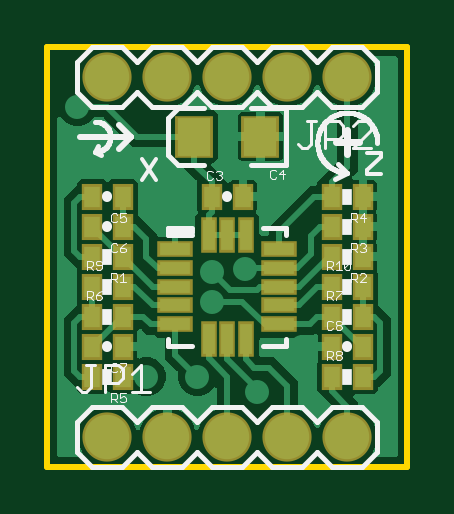
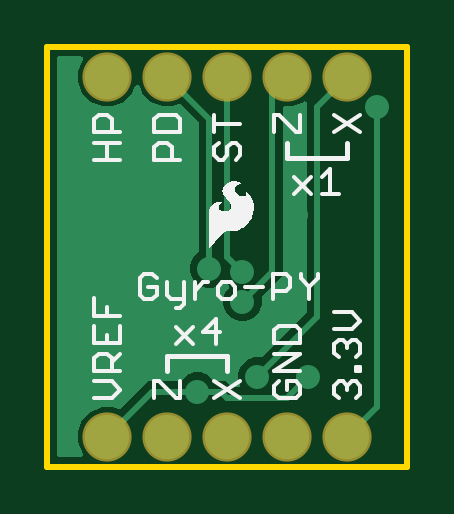
Circuit board: 8 layer files. Board 15.2 x 17.8 mm.
- bottom_copper: copper_bottom.gbr (8951 bytes)
- top_copper: copper_top.gbr (40382 bytes)
- outline: profile.gbr (219 bytes)
- bottom_silk: silkscreen_bottom.gbr (8537 bytes)
- top_silk: silkscreen_top.gbr (19972 bytes)
- bottom_mask: soldermask_bottom.gbr (350 bytes)
- top_mask: soldermask_top.gbr (1346 bytes)
- paste: solderpaste_top.gbr (1139 bytes)

=== bottom_copper: copper_bottom.gbr (8951 bytes, source omitted) ===
=== top_copper: copper_top.gbr (40382 bytes, source omitted) ===
=== outline: profile.gbr ===
G04 EAGLE Gerber RS-274X export*
G75*
%MOMM*%
%FSLAX34Y34*%
%LPD*%
%IN*%
%IPPOS*%
%AMOC8*
5,1,8,0,0,1.08239X$1,22.5*%
G01*
%ADD10C,0.254000*%


D10*
X0Y0D02*
X152400Y0D01*
X152400Y177800D01*
X0Y177800D01*
X0Y0D01*
M02*

=== bottom_silk: silkscreen_bottom.gbr (8537 bytes, source omitted) ===
=== top_silk: silkscreen_top.gbr (19972 bytes, source omitted) ===
=== bottom_mask: soldermask_bottom.gbr ===
G04 EAGLE Gerber RS-274X export*
G75*
%MOMM*%
%FSLAX34Y34*%
%LPD*%
%INSoldermask Bottom*%
%IPPOS*%
%AMOC8*
5,1,8,0,0,1.08239X$1,22.5*%
G01*
%ADD10C,2.082800*%


D10*
X25400Y12700D03*
X50800Y12700D03*
X76200Y12700D03*
X101600Y12700D03*
X127000Y12700D03*
X127000Y165100D03*
X101600Y165100D03*
X76200Y165100D03*
X50800Y165100D03*
X25400Y165100D03*
M02*

=== top_mask: soldermask_top.gbr ===
G04 EAGLE Gerber RS-274X export*
G75*
%MOMM*%
%FSLAX34Y34*%
%LPD*%
%INSoldermask Top*%
%IPPOS*%
%AMOC8*
5,1,8,0,0,1.08239X$1,22.5*%
G01*
%ADD10R,0.903200X1.103200*%
%ADD11R,1.603200X1.803200*%
%ADD12R,1.503200X0.703200*%
%ADD13R,0.703200X1.503200*%
%ADD14C,2.082800*%


D10*
X69700Y114300D03*
X82700Y114300D03*
D11*
X90200Y139700D03*
X62200Y139700D03*
D10*
X31900Y114300D03*
X18900Y114300D03*
X31900Y101600D03*
X18900Y101600D03*
X31900Y88900D03*
X18900Y88900D03*
D12*
X54200Y92200D03*
X54200Y84200D03*
X54200Y76200D03*
X54200Y68200D03*
X54200Y60200D03*
D13*
X68200Y54200D03*
X76200Y54200D03*
X84200Y54200D03*
D12*
X98200Y60200D03*
X98200Y68200D03*
X98200Y76200D03*
X98200Y84200D03*
X98200Y92200D03*
D13*
X84200Y98200D03*
X76200Y98200D03*
X68200Y98200D03*
D10*
X133500Y88900D03*
X120500Y88900D03*
X133500Y101600D03*
X120500Y101600D03*
X133500Y114300D03*
X120500Y114300D03*
X31900Y38100D03*
X18900Y38100D03*
X18900Y63500D03*
X31900Y63500D03*
X31900Y50800D03*
X18900Y50800D03*
X120500Y63500D03*
X133500Y63500D03*
X120500Y38100D03*
X133500Y38100D03*
X120500Y50800D03*
X133500Y50800D03*
D14*
X25400Y12700D03*
X50800Y12700D03*
X76200Y12700D03*
X101600Y12700D03*
X127000Y12700D03*
X127000Y165100D03*
X101600Y165100D03*
X76200Y165100D03*
X50800Y165100D03*
X25400Y165100D03*
D10*
X18900Y76200D03*
X31900Y76200D03*
X120500Y76200D03*
X133500Y76200D03*
M02*

=== paste: solderpaste_top.gbr ===
G04 EAGLE Gerber RS-274X export*
G75*
%MOMM*%
%FSLAX34Y34*%
%LPD*%
%INSolderpaste Top*%
%IPPOS*%
%AMOC8*
5,1,8,0,0,1.08239X$1,22.5*%
G01*
%ADD10R,0.700000X0.900000*%
%ADD11R,1.400000X1.600000*%
%ADD12R,1.300000X0.500000*%
%ADD13R,0.500000X1.300000*%


D10*
X69700Y114300D03*
X82700Y114300D03*
D11*
X90200Y139700D03*
X62200Y139700D03*
D10*
X31900Y114300D03*
X18900Y114300D03*
X31900Y101600D03*
X18900Y101600D03*
X31900Y88900D03*
X18900Y88900D03*
D12*
X54200Y92200D03*
X54200Y84200D03*
X54200Y76200D03*
X54200Y68200D03*
X54200Y60200D03*
D13*
X68200Y54200D03*
X76200Y54200D03*
X84200Y54200D03*
D12*
X98200Y60200D03*
X98200Y68200D03*
X98200Y76200D03*
X98200Y84200D03*
X98200Y92200D03*
D13*
X84200Y98200D03*
X76200Y98200D03*
X68200Y98200D03*
D10*
X133500Y88900D03*
X120500Y88900D03*
X133500Y101600D03*
X120500Y101600D03*
X133500Y114300D03*
X120500Y114300D03*
X31900Y38100D03*
X18900Y38100D03*
X18900Y63500D03*
X31900Y63500D03*
X31900Y50800D03*
X18900Y50800D03*
X120500Y63500D03*
X133500Y63500D03*
X120500Y38100D03*
X133500Y38100D03*
X120500Y50800D03*
X133500Y50800D03*
X18900Y76200D03*
X31900Y76200D03*
X120500Y76200D03*
X133500Y76200D03*
M02*

